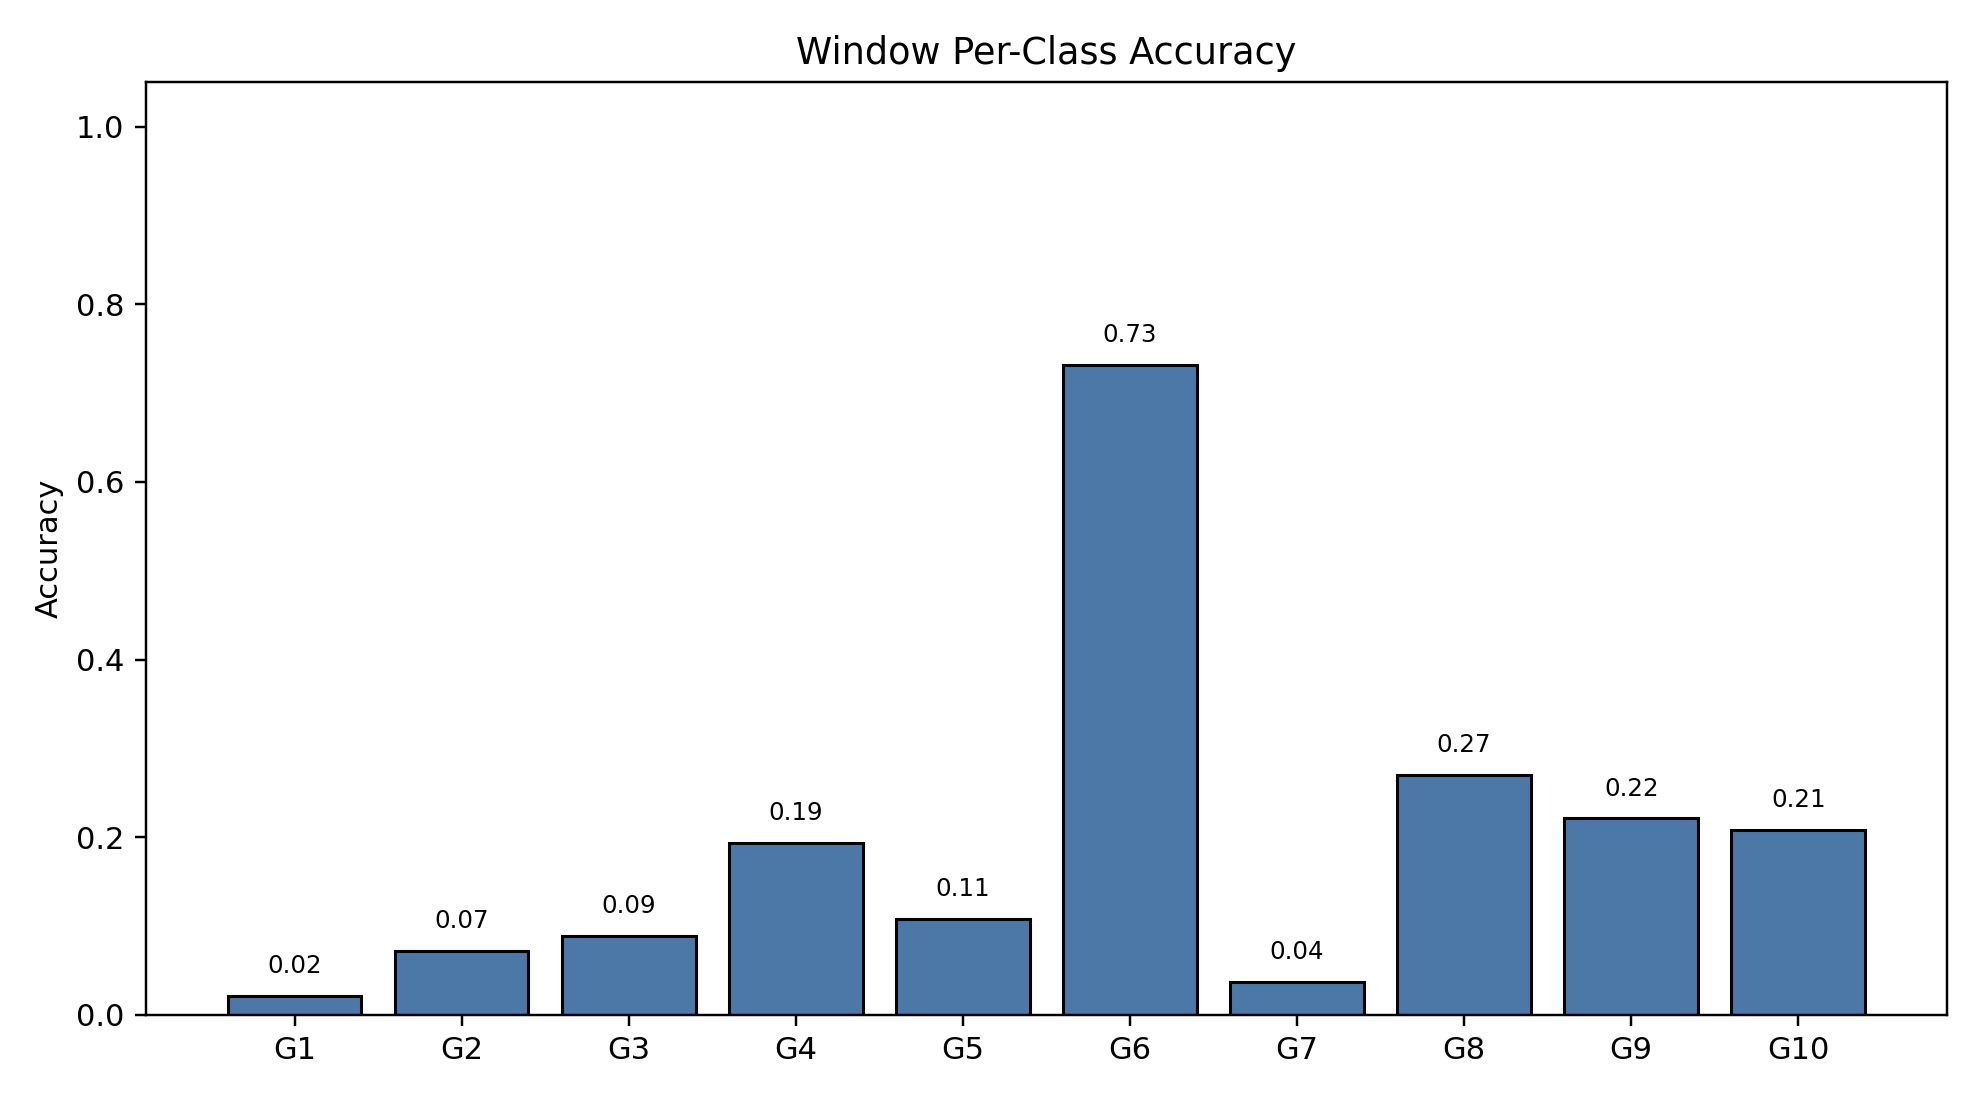

The data file committed next to this chart (first rows):
class_index, gesture_id, support, correct, accuracy
0, 1, 790, 17, 0.02152
1, 2, 693, 50, 0.07215
2, 3, 766, 68, 0.08877
3, 4, 743, 144, 0.1938
4, 5, 734, 79, 0.1076
5, 6, 763, 558, 0.7313
6, 7, 755, 28, 0.03709
7, 8, 707, 191, 0.2702
8, 9, 687, 152, 0.2213
9, 10, 683, 142, 0.2079
